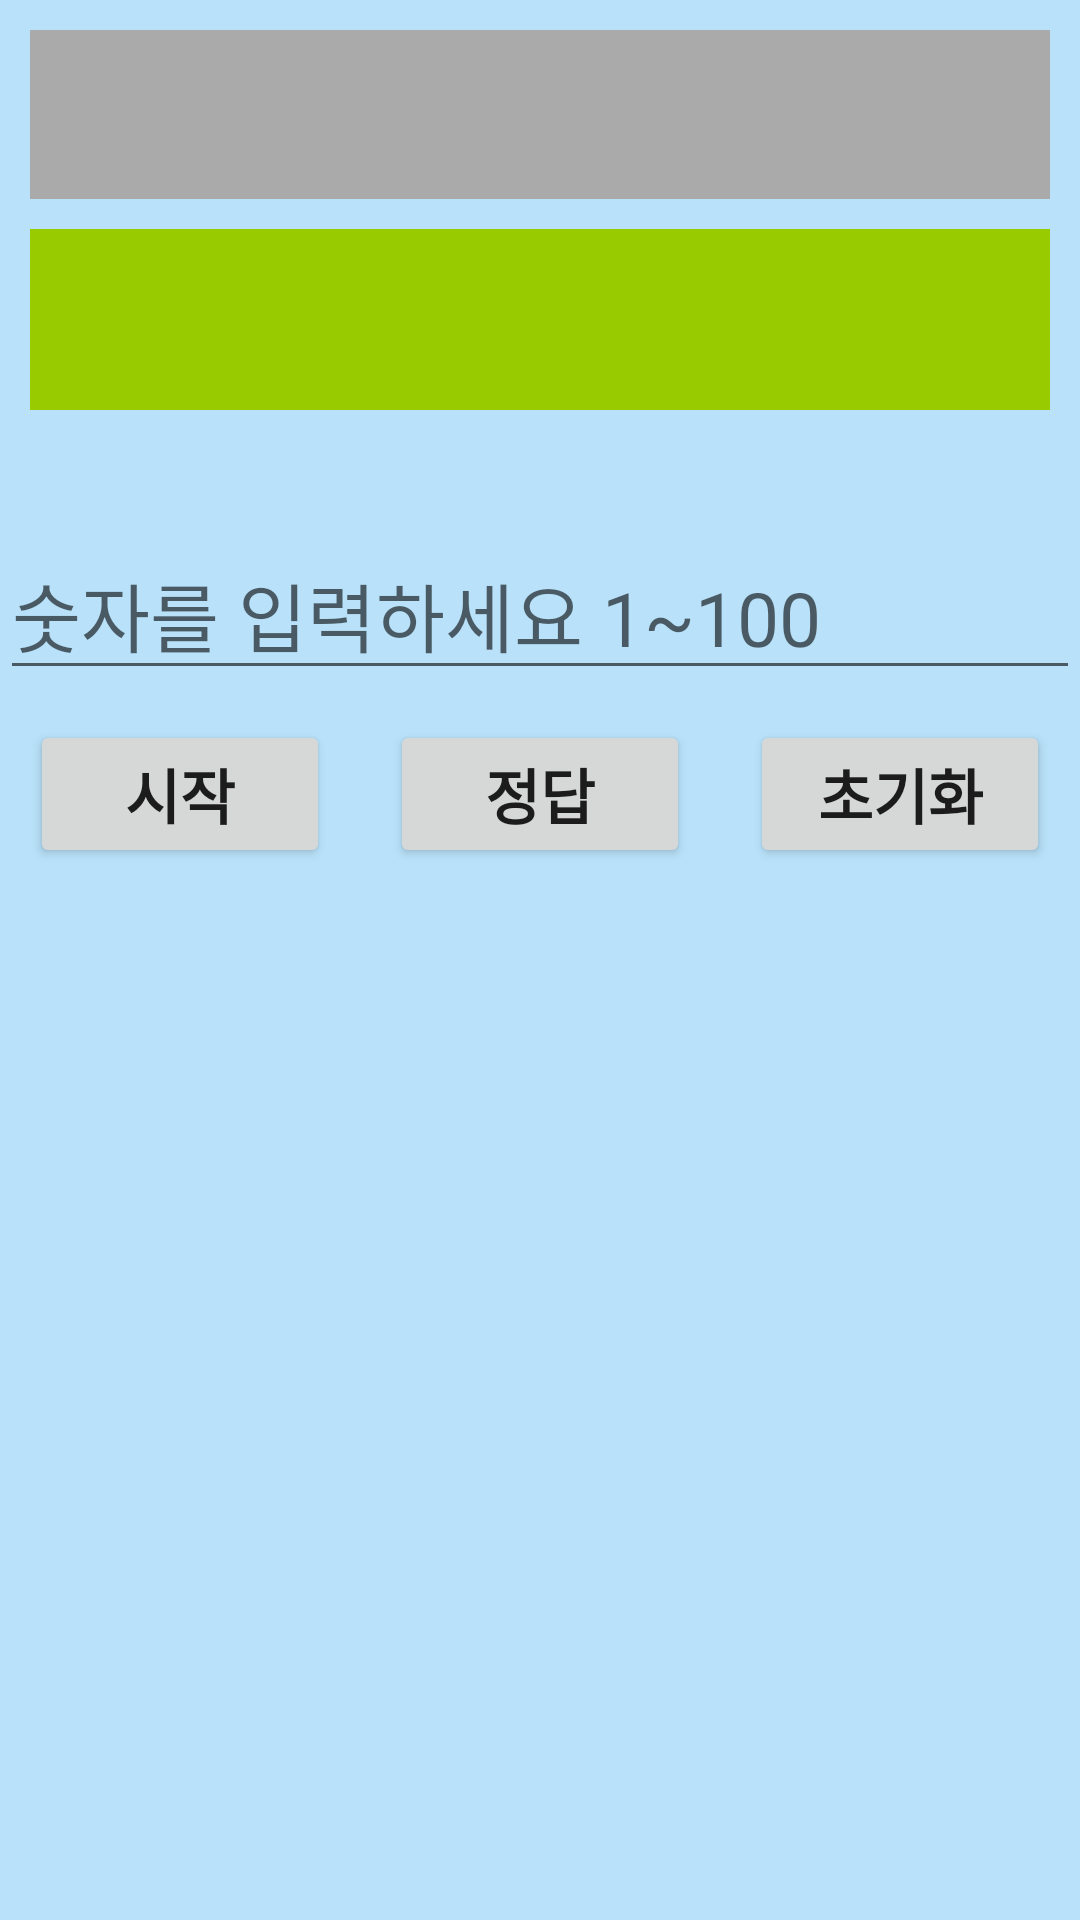

The Android layout XML behind this screen, and the referenced resources:
<!-- AndroidManifest.xml: application theme Theme.DateAndClock -->
<!-- res/layout/game3.xml -->
<?xml version="1.0" encoding="utf-8"?>
<FrameLayout xmlns:android="http://schemas.android.com/apk/res/android"
    xmlns:app="http://schemas.android.com/apk/res-auto"
    xmlns:tools="http://schemas.android.com/tools"
    android:layout_width="match_parent"
    android:background="@color/main_background_color"
    android:layout_height="match_parent">


    <LinearLayout
        android:layout_width="match_parent"
        android:gravity="center"
        android:layout_height="match_parent"
        android:orientation="vertical">

        <LinearLayout
            android:layout_width="match_parent"
            android:layout_height="match_parent"
            android:orientation="vertical">
            
            <TextView
                android:id="@+id/CountText"
                android:layout_width="match_parent"
                android:layout_height="wrap_content"
                android:layout_margin="10dp"
                android:padding="8dp"
                android:background="@android:color/darker_gray"
                android:textColor="@android:color/black"
                android:textSize="30dp"
                android:textStyle="bold"
                android:gravity="center"/>
            
            <TextView
                android:padding="10dp"
                android:id="@+id/ResultText"
                android:layout_width="match_parent"
                android:layout_height="wrap_content"
                android:layout_marginBottom="10dp"
                android:layout_marginLeft="10dp"
                android:layout_marginRight="10dp"
                android:background="@android:color/holo_green_light"
                android:textColor="@android:color/white"
                android:textSize="30dp"
                android:textStyle="bold"
                android:gravity="center"/>
            
            <EditText
                android:id="@+id/answerText"
                android:layout_width="match_parent"
                android:layout_height="wrap_content"
                android:layout_marginTop="30dp"
                android:hint="숫자를 입력하세요 1~100"
                android:inputType="number"
                android:maxLength="3"
                android:textSize="25dp"
                />
            <LinearLayout
                android:layout_width="match_parent"
                android:layout_height="match_parent"
                android:orientation="horizontal">
                <GridLayout
                    android:layout_width="match_parent"
                    android:layout_height="wrap_content"
                    android:layout_weight="1"
                    android:columnCount="3"
                    android:orientation="horizontal">


                    <Button
                        android:id="@+id/StartBtn"
                        android:layout_width="0dp"
                        android:layout_columnWeight="1"
                        android:layout_height="wrap_content"
                        android:text="시작"
                        android:layout_margin="10dp"
                        android:textSize="20dp"
                        android:textStyle="bold"/>
                    <Button
                        android:id="@+id/AnswerBtn"
                        android:layout_width="0dp"
                        android:layout_columnWeight="1"
                        android:layout_height="wrap_content"
                        android:text="정답"
                        android:layout_margin="10dp"
                        android:textSize="20dp"
                        android:textStyle="bold"/>
                    <Button
                        android:id="@+id/ResetBtn"
                        android:layout_width="0dp"
                        android:layout_columnWeight="1"
                        android:layout_height="wrap_content"
                        android:text="초기화"
                        android:layout_margin="10dp"
                        android:textSize="20dp"
                        android:textStyle="bold"/>
                </GridLayout>

            </LinearLayout>

            <GridLayout
                android:layout_width="match_parent"
                android:layout_height="wrap_content"
                android:columnCount="4"
                android:layout_weight="1"
                android:padding="0sp"
                android:orientation="horizontal">







            </GridLayout>


        </LinearLayout>

    </LinearLayout>

    <FrameLayout
        android:layout_width="match_parent"
        android:layout_height="match_parent">

        <LinearLayout
            android:id="@+id/correct_3"
            android:layout_width="match_parent"
            android:layout_height="match_parent"
            android:background="#00000000"
            android:visibility="invisible"
            android:orientation="vertical">

            <ImageView
                android:layout_width="match_parent"
                android:layout_height="match_parent"
                android:src="@drawable/circle"/>
        </LinearLayout>

    </FrameLayout>






</FrameLayout>
<!-- resources referenced by this layout -->
<resources>
  <color name="main_background_color">#B9E2FA</color>
  <!-- drawable circle: png bitmap (drawable-hdpi, 668 bytes) -->
  <style name="Theme.DateAndClock" parent="Theme.MaterialComponents.DayNight.NoActionBar">
          
          <item name="colorPrimary">@color/purple_500</item>
          <item name="colorPrimaryVariant">#AFDDFA</item>
          <item name="colorOnPrimary">@color/white</item>
          
          <item name="colorSecondary">@color/teal_200</item>
          <item name="colorSecondaryVariant">@color/teal_700</item>
          <item name="colorOnSecondary">@color/black</item>
          
          <item name="android:statusBarColor" tools:targetApi="l">?attr/colorPrimaryVariant</item>
          
  
      </style>
  <color name="purple_500">#FF6200EE</color>
  <color name="white">#FFFFFFFF</color>
  <color name="teal_200">#FF03DAC5</color>
  <color name="teal_700">#FF018786</color>
  <color name="black">#FF000000</color>
</resources>
